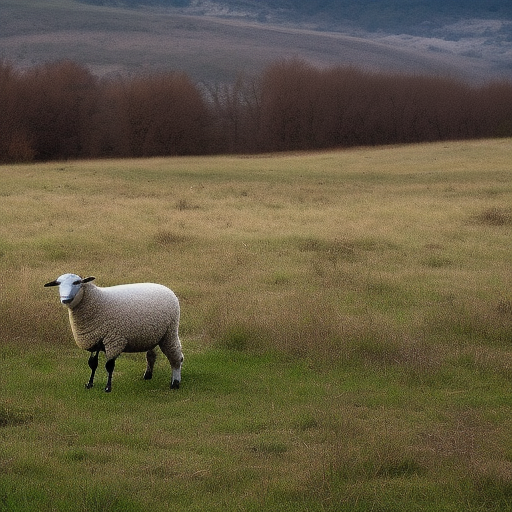
Generation parameters embedded in this image by AUTOMATIC1111 Stable Diffusion web UI or a fork of it (Forge, ...) (PNG 'parameters' text chunk):
A photo of a sheep in the meadow
Steps: 20, Sampler: Euler a, CFG scale: 7, Seed: 3837262372, Size: 512x512, Model hash: 4c86efd062, Model: model